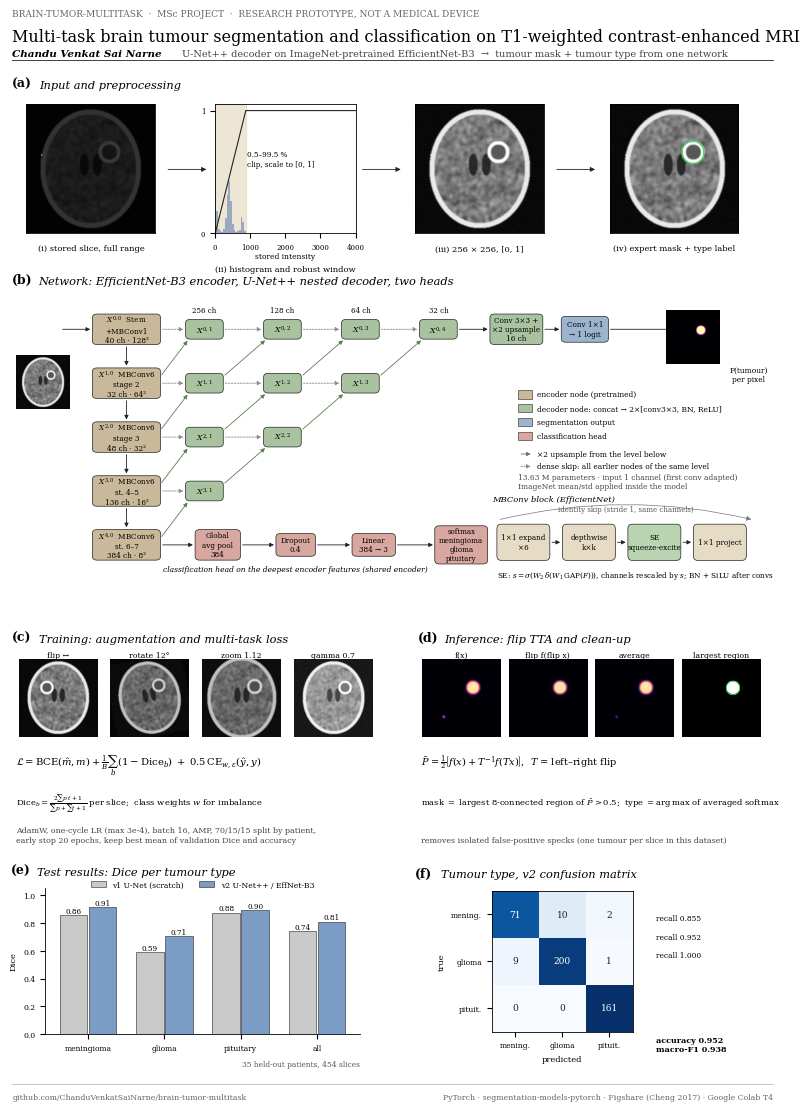

This figure's Python source:
"""Figure 1 for the brain-tumor-multitask paper: pipeline, architecture, training, inference, results."""
import numpy as np
import matplotlib
matplotlib.use("Agg")
import matplotlib.pyplot as plt
from matplotlib.patches import FancyBboxPatch, Polygon, FancyArrowPatch, Rectangle
from scipy import ndimage

plt.rcParams.update({"font.family": "DejaVu Serif", "font.size": 7, "axes.linewidth": 0.6,
                     "mathtext.fontset": "dejavuserif"})
C_ENC, C_DEC, C_HEAD, C_CLS = "#c9b99a", "#a9c3a0", "#9db4cf", "#d8a7a0"
INK = "#222222"

# ---------------------------------------------------------------- synthetic phantom slice
rng = np.random.default_rng(3)
N = 256
yy, xx = np.mgrid[:N, :N]
def ell(cx, cy, rx, ry): return ((xx - cx) / rx) ** 2 + ((yy - cy) / ry) ** 2
head = ell(128, 128, 100, 118) < 1
brain = ell(128, 128, 90, 108) < 1
tex = ndimage.gaussian_filter(rng.normal(size=(N, N)), 3)
img = np.zeros((N, N))
img[head] = 0.85
img[brain] = 0.42 + 0.06 * tex[brain] / tex.std()
vent = (ell(115, 120, 9, 22) < 1) | (ell(141, 120, 9, 22) < 1)
img[vent] = 0.12
d = np.sqrt(ell(165, 95, 1, 1))
tumour = d < 22
img[(d < 22) & (d > 15)] = 0.95                       # enhancing rim
img[d <= 15] = 0.30                                   # necrotic centre
img = ndimage.gaussian_filter(img, 1.0) + rng.normal(0, 0.015, (N, N))
raw = (img * 900 + 40).clip(0) ; raw[100:102, 30:32] = 4000          # a few very bright pixels
gt = tumour.astype(float)

def cuboid(ax, x, y, w, h, depth, color, label=None, sub=None):
    dx, dy = depth * 0.6, depth * 0.45
    ax.add_patch(Polygon([[x, y], [x + w, y], [x + w, y + h], [x, y + h]], closed=True, fc=color, ec=INK, lw=0.5))
    ax.add_patch(Polygon([[x, y + h], [x + dx, y + h + dy], [x + w + dx, y + h + dy], [x + w, y + h]], closed=True,
                         fc=matplotlib.colors.to_hex(np.array(matplotlib.colors.to_rgb(color)) * 0.85 + 0.15), ec=INK, lw=0.5))
    ax.add_patch(Polygon([[x + w, y], [x + w + dx, y + dy], [x + w + dx, y + h + dy], [x + w, y + h]], closed=True,
                         fc=matplotlib.colors.to_hex(np.array(matplotlib.colors.to_rgb(color)) * 0.75), ec=INK, lw=0.5))
    if label:
        ax.text(x + w / 2, y - 0.25, label, ha="center", va="top", fontsize=5.6)
    if sub:
        ax.text(x + w / 2 + dx / 2, y + h + dy + 0.12, sub, ha="center", va="bottom", fontsize=5.6)

def arrow(ax, p, q, style="-|>", ls="-", color=INK, lw=0.6, rad=0.0):
    ax.add_patch(FancyArrowPatch(p, q, arrowstyle=style, mutation_scale=6, lw=lw, color=color, ls=ls,
                                 connectionstyle=f"arc3,rad={rad}"))

def node(ax, x, y, text, color, w=1.05, h=0.62, fs=5.6):
    ax.add_patch(FancyBboxPatch((x - w / 2, y - h / 2), w, h, boxstyle="round,pad=0.02,rounding_size=0.12",
                                fc=color, ec=INK, lw=0.5))
    ax.text(x, y, text, ha="center", va="center", fontsize=fs)

def panel_title(ax, letter, title, x=0.0, y=1.02):
    import matplotlib.transforms as mt
    ax.text(x, y, f"({letter})", transform=ax.transAxes, fontsize=9, fontweight="bold", va="bottom")
    ax.text(x, y, title, transform=mt.offset_copy(ax.transAxes, fig=ax.figure, x=19, y=0, units="points"),
            fontsize=8.2, style="italic", va="bottom")

fig = plt.figure(figsize=(8.27, 11.2))
fig.text(0.04, 0.985, "BRAIN-TUMOR-MULTITASK  ·  MSc PROJECT  ·  RESEARCH PROTOTYPE, NOT A MEDICAL DEVICE",
         fontsize=6.5, color="#666", va="top")
fig.text(0.04, 0.968, "Multi-task brain tumour segmentation and classification on T1-weighted contrast-enhanced MRI",
         fontsize=11.5, va="top")
fig.text(0.04, 0.949, "Chandu Venkat Sai Narne", fontsize=7.5, style="italic", fontweight="bold", va="top")
fig.text(0.245, 0.949, "U-Net++ decoder on ImageNet-pretrained EfficientNet-B3  →  tumour mask + tumour type from one network",
         fontsize=7, color="#444", va="top")
fig.add_artist(matplotlib.lines.Line2D([0.04, 0.96], [0.94, 0.94], color=INK, lw=0.6))

# ---------------------------------------------------------------- (a) preprocessing
ax_a = fig.add_axes([0.04, 0.775, 0.92, 0.135]); ax_a.axis("off")
panel_title(ax_a, "a", "Input and preprocessing")
sub = [fig.add_axes([0.05 + i * 0.235, 0.785, 0.17, 0.115]) for i in range(4)]
sub[0].imshow(raw, cmap="gray", vmin=0, vmax=raw.max()); sub[0].set_title("(i) stored slice, full range", fontsize=6, y=-0.2)
h, b = np.histogram(raw[raw > 5], bins=80)
sub[1].bar(b[:-1], h / h.max(), width=b[1] - b[0], color="#9aa9bd")
lo, hi = np.percentile(raw, [0.5, 99.5])
sub[1].axvspan(lo, hi, color="#e8dcc2", alpha=0.7, zorder=0)
sub[1].plot([0, lo, hi, raw.max()], [0, 0, 1, 1], color=INK, lw=0.8)
sub[1].set_xlim(0, raw.max()); sub[1].set_yticks([0, 1]); sub[1].tick_params(labelsize=5)
sub[1].set_xlabel("stored intensity", fontsize=5.5, labelpad=1)
sub[1].text(hi * 1.05, 0.55, "0.5–99.5 %\nclip, scale to [0, 1]", fontsize=5.2)
sub[1].set_title("(ii) histogram and robust window", fontsize=6, y=-0.36)
norm = np.clip((raw - lo) / (hi - lo), 0, 1)
sub[2].imshow(norm, cmap="gray"); sub[2].set_title("(iii) 256 × 256, [0, 1]", fontsize=6, y=-0.2)
sub[3].imshow(norm, cmap="gray"); sub[3].contour(gt, levels=[0.5], colors="#3ddc5a", linewidths=0.8)
sub[3].set_title("(iv) expert mask + type label", fontsize=6, y=-0.2)
for s in (sub[0], sub[2], sub[3]):
    s.set_xticks([]); s.set_yticks([])
for i in range(3):
    fig.add_artist(FancyArrowPatch((0.225 + i * 0.235, 0.842), (0.278 + i * 0.235, 0.842), transform=fig.transFigure,
                                   arrowstyle="-|>", mutation_scale=7, lw=0.6, color=INK))

# ---------------------------------------------------------------- (b) architecture
ax_b = fig.add_axes([0.04, 0.46, 0.92, 0.275]); ax_b.set_xlim(0, 20); ax_b.set_ylim(0, 10); ax_b.axis("off")
panel_title(ax_b, "b", "Network: EfficientNet-B3 encoder, U-Net++ nested decoder, two heads", y=1.01)
ax_in = fig.add_axes([0.045, 0.62, 0.065, 0.065]); ax_in.imshow(norm, cmap="gray"); ax_in.axis("off")
ax_b.text(0.62, 6.25, "1×256²", ha="center", fontsize=5.6)
enc = [("Stem\n+MBConv1", "40", "128²"), ("MBConv6\nstage 2", "32", "64²"), ("MBConv6\nstage 3", "48", "32²"),
       ("MBConv6\nst. 4–5", "136", "16²"), ("MBConv6\nst. 6–7", "384", "8²")]
gx = lambda j: 3.0 + j * 2.05
gy = lambda i: 8.7 - i * 1.75
for i, (name, ch, sz) in enumerate(enc):
    node(ax_b, gx(0), gy(i), f"$X^{{{i},0}}$  {name}\n{ch} ch · {sz}", C_ENC, w=1.75, h=0.95, fs=5.2)
    if i:
        arrow(ax_b, (gx(0), gy(i - 1) - 0.48), (gx(0), gy(i) + 0.48))
arrow(ax_b, (1.25, 8.7), (gx(0) - 0.88, gy(0)))
dec_ch = {1: "256", 2: "128", 3: "64", 4: "32"}
for j in range(1, 5):
    for i in range(0, 5 - j):
        x, y = gx(j), gy(i)
        node(ax_b, x, y, f"$X^{{{i},{j}}}$", C_DEC, w=0.95, h=0.6)
        arrow(ax_b, (gx(j - 1) + (0.88 if j == 1 else 0.48), gy(i + 1) + 0.2), (x - 0.4, y - 0.3), color="#5a7d52")
        arrow(ax_b, (gx(j - 1) + (0.88 if j == 1 else 0.48), y), (x - 0.48, y), color="#888", ls=(0, (2, 1.5)))
for j in range(1, 5):
    ax_b.text(gx(j), gy(0) + 0.55, f"{dec_ch[j]} ch" if j < 4 else "32 ch", ha="center", fontsize=5)
# segmentation head
x_last = gx(4)
node(ax_b, x_last + 2.05, gy(0), "Conv 3×3 +\n×2 upsample\n16 ch", C_DEC, w=1.35, h=0.95, fs=5.2)
arrow(ax_b, (x_last + 0.48, gy(0)), (x_last + 1.37, gy(0)))
node(ax_b, x_last + 3.85, gy(0), "Conv 1×1\n→ 1 logit", C_HEAD, w=1.2, h=0.8, fs=5.2)
arrow(ax_b, (x_last + 2.73, gy(0)), (x_last + 3.25, gy(0)))
ax_mask = fig.add_axes([0.83, 0.66, 0.065, 0.065]); ax_mask.imshow(ndimage.gaussian_filter(gt, 2), cmap="magma"); ax_mask.axis("off")
ax_b.text(19.35, 7.0, "P(tumour)\nper pixel", ha="center", fontsize=5.4)
arrow(ax_b, (x_last + 4.45, gy(0)), (18.55, gy(0)))
# classification head
cy = gy(4)
node(ax_b, gx(1) + 0.35, cy, "Global\navg pool\n384", C_CLS, w=1.15, h=0.95, fs=5.2)
node(ax_b, gx(2) + 0.35, cy, "Dropout\n0.4", C_CLS, w=1.0, h=0.7, fs=5.2)
node(ax_b, gx(3) + 0.35, cy, "Linear\n384 → 3", C_CLS, w=1.1, h=0.7, fs=5.2)
node(ax_b, gx(4) + 0.6, cy, "softmax\nmeningioma\nglioma\npituitary", C_CLS, w=1.35, h=1.2, fs=5.0)
arrow(ax_b, (gx(0) + 0.88, cy), (gx(1) - 0.23, cy))
for a_, b_ in ((gx(1) + 0.93, gx(2) - 0.15), (gx(2) + 0.85, gx(3) - 0.2), (gx(3) + 0.9, gx(4) - 0.07)):
    arrow(ax_b, (a_, cy), (b_, cy))
ax_b.text(gx(2) + 0.35, cy - 0.85, "classification head on the deepest encoder features (shared encoder)", ha="center",
          fontsize=5.4, style="italic")
# legend
lx = 13.3
for k, (c, t) in enumerate([(C_ENC, "encoder node (pretrained)"), (C_DEC, "decoder node: concat → 2×[conv3×3, BN, ReLU]"),
                            (C_HEAD, "segmentation output"), (C_CLS, "classification head")]):
    ax_b.add_patch(Rectangle((lx, 6.45 - k * 0.45), 0.35, 0.28, fc=c, ec=INK, lw=0.4))
    ax_b.text(lx + 0.5, 6.59 - k * 0.45, t, fontsize=5.4, va="center")
arrow(ax_b, (lx, 4.65), (lx + 0.4, 4.65), color="#5a7d52"); ax_b.text(lx + 0.5, 4.65, "×2 upsample from the level below", fontsize=5.4, va="center")
arrow(ax_b, (lx, 4.25), (lx + 0.4, 4.25), color="#888", ls=(0, (2, 1.5))); ax_b.text(lx + 0.5, 4.25, "dense skip: all earlier nodes of the same level", fontsize=5.4, va="center")
ax_b.text(lx, 3.75, "13.63 M parameters · input 1 channel (first conv adapted)\nImageNet mean/std applied inside the model",
          fontsize=5.4, va="center", color="#444")
# MBConv inset
ax_mb = fig.add_axes([0.62, 0.468, 0.33, 0.085]); ax_mb.set_xlim(0, 10); ax_mb.set_ylim(0, 3); ax_mb.axis("off")
ax_mb.text(0, 2.75, "MBConv block (EfficientNet)", fontsize=6, style="italic")
for k, (t, c) in enumerate([("1×1 expand\n×6", "#e6dcc6"), ("depthwise\nk×k", "#e6dcc6"), ("SE\nsqueeze-excite", "#b8d4b0"),
                            ("1×1 project", "#e6dcc6")]):
    ax_mb.add_patch(FancyBboxPatch((0.2 + k * 2.4, 0.9), 1.9, 1.1, boxstyle="round,pad=0.02,rounding_size=0.15",
                                   fc=c, ec=INK, lw=0.5))
    ax_mb.text(1.15 + k * 2.4, 1.45, t, ha="center", va="center", fontsize=5.2)
    if k:
        arrow(ax_mb, (2.1 + (k - 1) * 2.4, 1.45), (0.2 + k * 2.4, 1.45))
ax_mb.annotate("", xy=(9.6, 2.15), xytext=(0.2, 2.15), arrowprops=dict(arrowstyle="-|>", lw=0.5, color="#777",
               connectionstyle="arc3,rad=-0.12"))
ax_mb.text(4.9, 2.42, "identity skip (stride 1, same channels)", ha="center", fontsize=5, color="#555")
ax_mb.text(0.2, 0.35, r"SE: $s=\sigma(W_2\,\delta(W_1\,\mathrm{GAP}(F)))$, channels rescaled by $s$; BN + SiLU after convs",
           fontsize=5.2)

# ---------------------------------------------------------------- (c) training: augmentation + loss
ax_c = fig.add_axes([0.04, 0.245, 0.45, 0.17]); ax_c.axis("off")
panel_title(ax_c, "c", "Training: augmentation and multi-task loss")
augs = [("flip ↔", np.fliplr(norm)), ("rotate 12°", ndimage.rotate(norm, 12, reshape=False)),
        ("zoom 1.12", ndimage.zoom(norm, 1.12)[15:271, 15:271]), ("gamma 0.7", norm ** 0.7)]
for k, (t, im) in enumerate(augs):
    a = fig.add_axes([0.045 + k * 0.111, 0.335, 0.1, 0.07]); a.imshow(im, cmap="gray"); a.axis("off")
    a.set_title(t, fontsize=5.6, pad=1.5)
ax_c.text(0.01, 0.38,
          r"$\mathcal{L}=\mathrm{BCE}(\hat m,m)+\frac{1}{B}\sum_b\left(1-\mathrm{Dice}_b\right)\;+\;0.5\,\mathrm{CE}_{w,\epsilon}(\hat y,y)$", fontsize=7.2, transform=ax_c.transAxes)
ax_c.text(0.01, 0.17, r"$\mathrm{Dice}_b=\frac{2\sum p\,t+1}{\sum p+\sum t+1}$ per slice;  class weights $w$ for imbalance",
          fontsize=6, transform=ax_c.transAxes)
ax_c.text(0.01, -0.02, "AdamW, one-cycle LR (max 3e-4), batch 16, AMP, 70/15/15 split by patient,\n"
          "early stop 20 epochs, keep best mean of validation Dice and accuracy", fontsize=5.7, color="#444",
          transform=ax_c.transAxes)

# ---------------------------------------------------------------- (d) inference: TTA + largest component
ax_d = fig.add_axes([0.53, 0.245, 0.43, 0.17]); ax_d.axis("off")
panel_title(ax_d, "d", "Inference: flip TTA and clean-up")
prob = ndimage.gaussian_filter(gt, 3) * 0.95
speck = np.exp(-(((xx - 70) / 4) ** 2 + ((yy - 190) / 4) ** 2)) * 0.7
p1, p2 = np.clip(prob + speck + rng.normal(0, 0.02, (N, N)), 0, 1), np.clip(prob + rng.normal(0, 0.02, (N, N)), 0, 1)
pav = (p1 + p2) / 2
lab, n = ndimage.label(pav > 0.5)
sizes = ndimage.sum(pav > 0.5, lab, range(1, n + 1))
clean = lab == (1 + int(np.argmax(sizes)))
for k, (t, im, cm) in enumerate([("f(x)", p1, "magma"), ("flip f(flip x)", p2, "magma"),
                                 ("average", pav, "magma"), ("largest region", clean, "gray")]):
    a = fig.add_axes([0.535 + k * 0.105, 0.335, 0.095, 0.07]); a.imshow(im, cmap=cm, vmin=0, vmax=1); a.axis("off")
    a.set_title(t, fontsize=5.6, pad=1.5)
    if k == 3:
        a.contour(gt, levels=[0.5], colors="#3ddc5a", linewidths=0.6)
ax_d.text(0.01, 0.38, r"$\bar P=\frac{1}{2}\left[f(x)+T^{-1}f(Tx)\right]$,  $T$ = left–right flip", fontsize=7,
          transform=ax_d.transAxes)
ax_d.text(0.01, 0.17, r"mask $=$ largest 8-connected region of $\bar P>0.5$;  type $=\arg\max$ of averaged softmax",
          fontsize=6, transform=ax_d.transAxes)
ax_d.text(0.01, -0.02, "removes isolated false-positive specks (one tumour per slice in this dataset)",
          fontsize=5.7, color="#444", transform=ax_d.transAxes)

# ---------------------------------------------------------------- (e) results: Dice per type, v1 vs v2
ax_e = fig.add_axes([0.08, 0.07, 0.38, 0.13])
panel_title(ax_e, "e", "Test results: Dice per tumour type", x=-0.11, y=1.08)
types = ["meningioma", "glioma", "pituitary", "all"]
v1 = [0.858, 0.590, 0.875, 0.740]; v2 = [0.913, 0.707, 0.895, 0.811]
xs = np.arange(4)
ax_e.bar(xs - 0.19, v1, 0.36, color="#c9c9c9", ec=INK, lw=0.4, label="v1 U-Net (scratch)")
ax_e.bar(xs + 0.19, v2, 0.36, color="#7b9cc4", ec=INK, lw=0.4, label="v2 U-Net++ / EffNet-B3")
for x, a_, b_ in zip(xs, v1, v2):
    ax_e.text(x - 0.19, a_ + 0.015, f"{a_:.2f}", ha="center", fontsize=5.2)
    ax_e.text(x + 0.19, b_ + 0.015, f"{b_:.2f}", ha="center", fontsize=5.2)
ax_e.set_xticks(xs, types, fontsize=6); ax_e.set_ylim(0, 1.05); ax_e.set_ylabel("Dice", fontsize=6)
ax_e.tick_params(labelsize=5.5); ax_e.spines[["top", "right"]].set_visible(False)
ax_e.legend(fontsize=5.5, frameon=False, loc="upper center", ncol=2, bbox_to_anchor=(0.5, 1.1))
ax_e.text(1.0, -0.22, "35 held-out patients, 454 slices", transform=ax_e.transAxes, ha="right", fontsize=5.4, color="#555")

# ---------------------------------------------------------------- (f) confusion matrix v2
ax_f = fig.add_axes([0.62, 0.07, 0.17, 0.13])
panel_title(ax_f, "f", "Tumour type, v2 confusion matrix", x=-0.55, y=1.08)
cm = np.array([[71, 10, 2], [9, 200, 1], [0, 0, 161]])
rec = cm / cm.sum(1, keepdims=True)
ax_f.imshow(rec, cmap="Blues", vmin=0, vmax=1)
for i in range(3):
    for j in range(3):
        ax_f.text(j, i, f"{cm[i, j]}", ha="center", va="center", fontsize=6.5, color="white" if rec[i, j] > 0.6 else INK)
lab3 = ["mening.", "glioma", "pituit."]
ax_f.set_xticks(range(3), lab3, fontsize=5.5); ax_f.set_yticks(range(3), lab3, fontsize=5.5)
ax_f.set_xlabel("predicted", fontsize=6); ax_f.set_ylabel("true", fontsize=6)
ax_f.text(3.0, 0.0, "recall 0.855\n\nrecall 0.952\n\nrecall 1.000", fontsize=5.4, va="top", ha="left",
          transform=ax_f.transData)
ax_f.text(3.0, 2.6, "accuracy 0.952\nmacro-F1 0.938", fontsize=5.8, va="top", ha="left", fontweight="bold")

fig.add_artist(matplotlib.lines.Line2D([0.04, 0.96], [0.025, 0.025], color="#999", lw=0.4))
fig.text(0.04, 0.012, "github.com/ChanduVenkatSaiNarne/brain-tumor-multitask", fontsize=5.6, color="#666")
fig.text(0.96, 0.012, "PyTorch · segmentation-models-pytorch · Figshare (Cheng 2017) · Google Colab T4",
         fontsize=5.6, color="#666", ha="right")
fig.savefig("figure1.png", dpi=300)
fig.savefig("figure1_preview.png", dpi=110)
print("saved")
